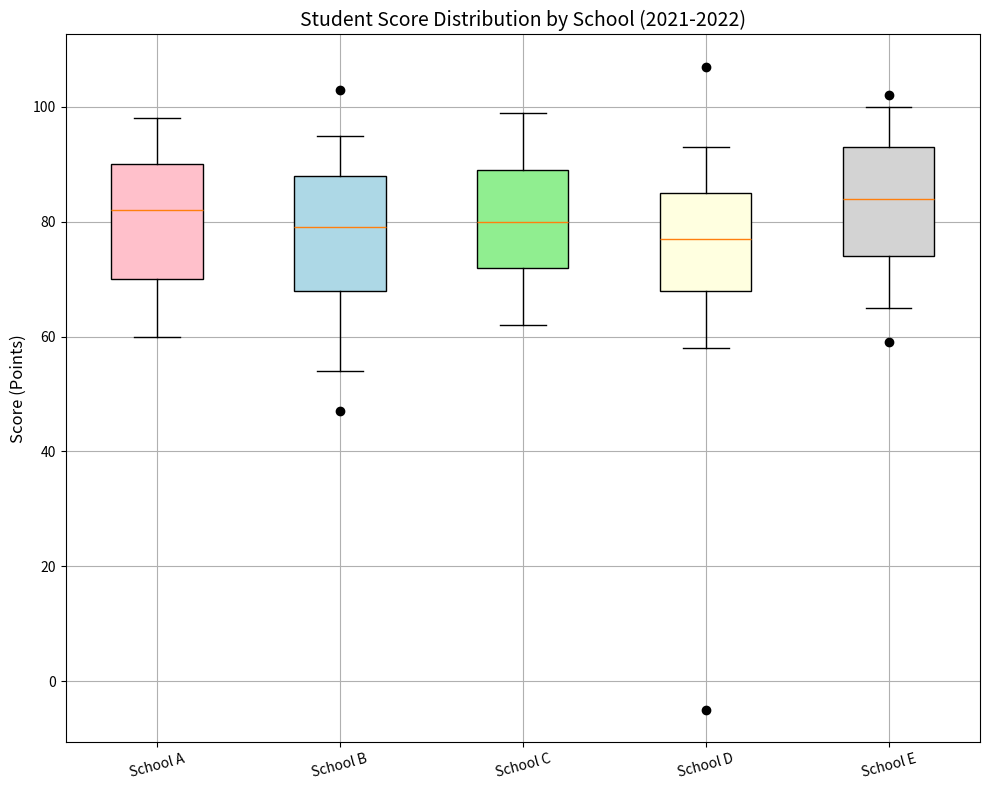

Reproduce this figure in Python. (Note: this script raises an exception after producing the figure.)
import matplotlib.pyplot as plt

# Restructuring the data
data = [["School A", 60, 70, 82, 90, 98, []], ["School B", 54, 68, 79, 88, 95, [47,103]], ["School C", 62, 72, 80, 89, 99, []], ["School D", 58, 68, 77, 85, 93, [-5,107]], ["School E", 65, 74, 84, 93, 100, [59,102]]]
stats, outliers = [], []

for school_data in data:
    stats.append(school_data[1:6])
    outliers.append(school_data[6])

fig = plt.figure(figsize=(10,8))
ax = fig.add_subplot(111)

# Create a boxplot
bplot = ax.boxplot(stats, vert=True, patch_artist=True, widths=0.5, whis=1.5)

colors = ['pink', 'lightblue', 'lightgreen', 'lightyellow', 'lightgrey']
for patch, color in zip(bplot['boxes'], colors):
    patch.set_facecolor(color)

# iterate over outliers and plot on graph
for i, outlier in enumerate(outliers):
    if outlier: # Check if outlier list is not empty
        ax.plot([i + 1] * len(outlier), outlier, "ko")

grid = plt.GridSpec(5, 2, wspace=0.4, hspace=0.3)

ax.set_yticks(range(0,120,20))
ax.set_xticklabels([x[0] for x in data], rotation=15, fontsize=10) # print school names at the X-axis
ax.set_ylabel('Score (Points)', fontsize=12)
ax.set_title('Student Score Distribution by School (2021-2022)', fontsize=14)

plt.tight_layout()
plt.grid(True)
plt.savefig('/cpfs01/user/yehancheng/workspace/datasets/SimChartV2/demo/box/png/162_202312310058.png')
plt.clf()  # to clear the image state
